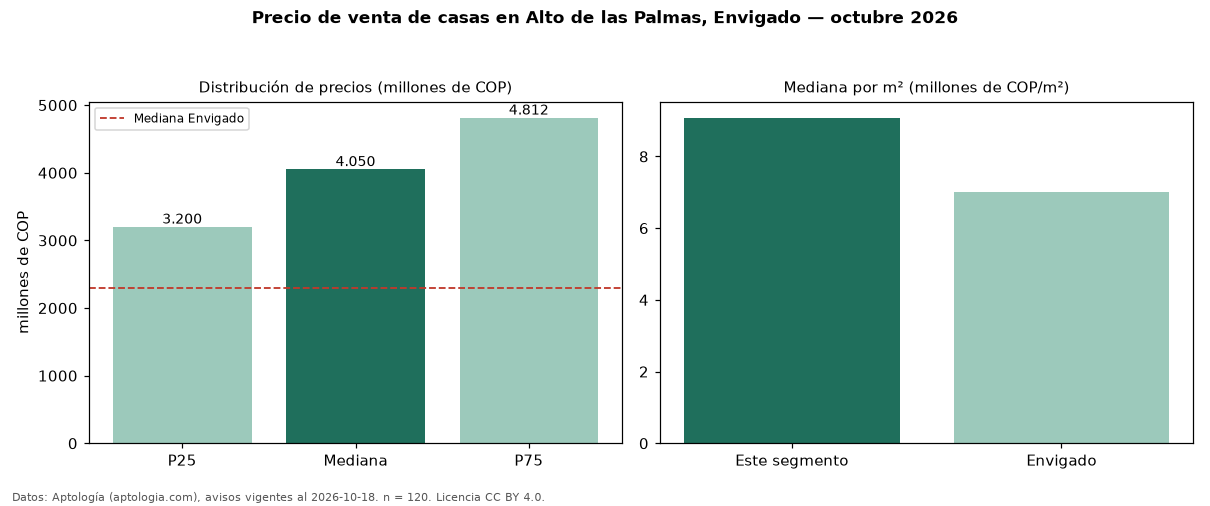

Values plotted in this chart, from the file beside it:
seccion, metrica, valor, moneda, n
precio, p25, 3200000000, COP, 120
precio, mediana, 4050000000, COP, 120
precio, p75, 4812500000, COP, 120
precio, minimo, 1950000000, COP, 120
precio, maximo, 7500000000, COP, 120
m2, mediana_precio_m2, 9077023, COP, 94
m2, area_mediana_m2, 450.0, m2, 94
admin, mediana_admin_mes, 1030000, COP, 77
banos, mediana_banos, 4.0, , 
parqueadero, pct_con_parqueadero, 98.3, %, 120
estrato, estrato_mas_frecuente, 6, , 120
habitaciones, 3+, 4050000000, COP, 120
ciudad, mediana_ciudad_referencia, 2300000000, COP, 
ciudad, mediana_m2_ciudad, 7022394, COP, 
fuente, fecha_datos, 2026-10-18, , 
fuente, atribucion, https://www.aptologia.com/casas-en-venta…, , 
fuente, licencia, CC BY 4.0, , 
